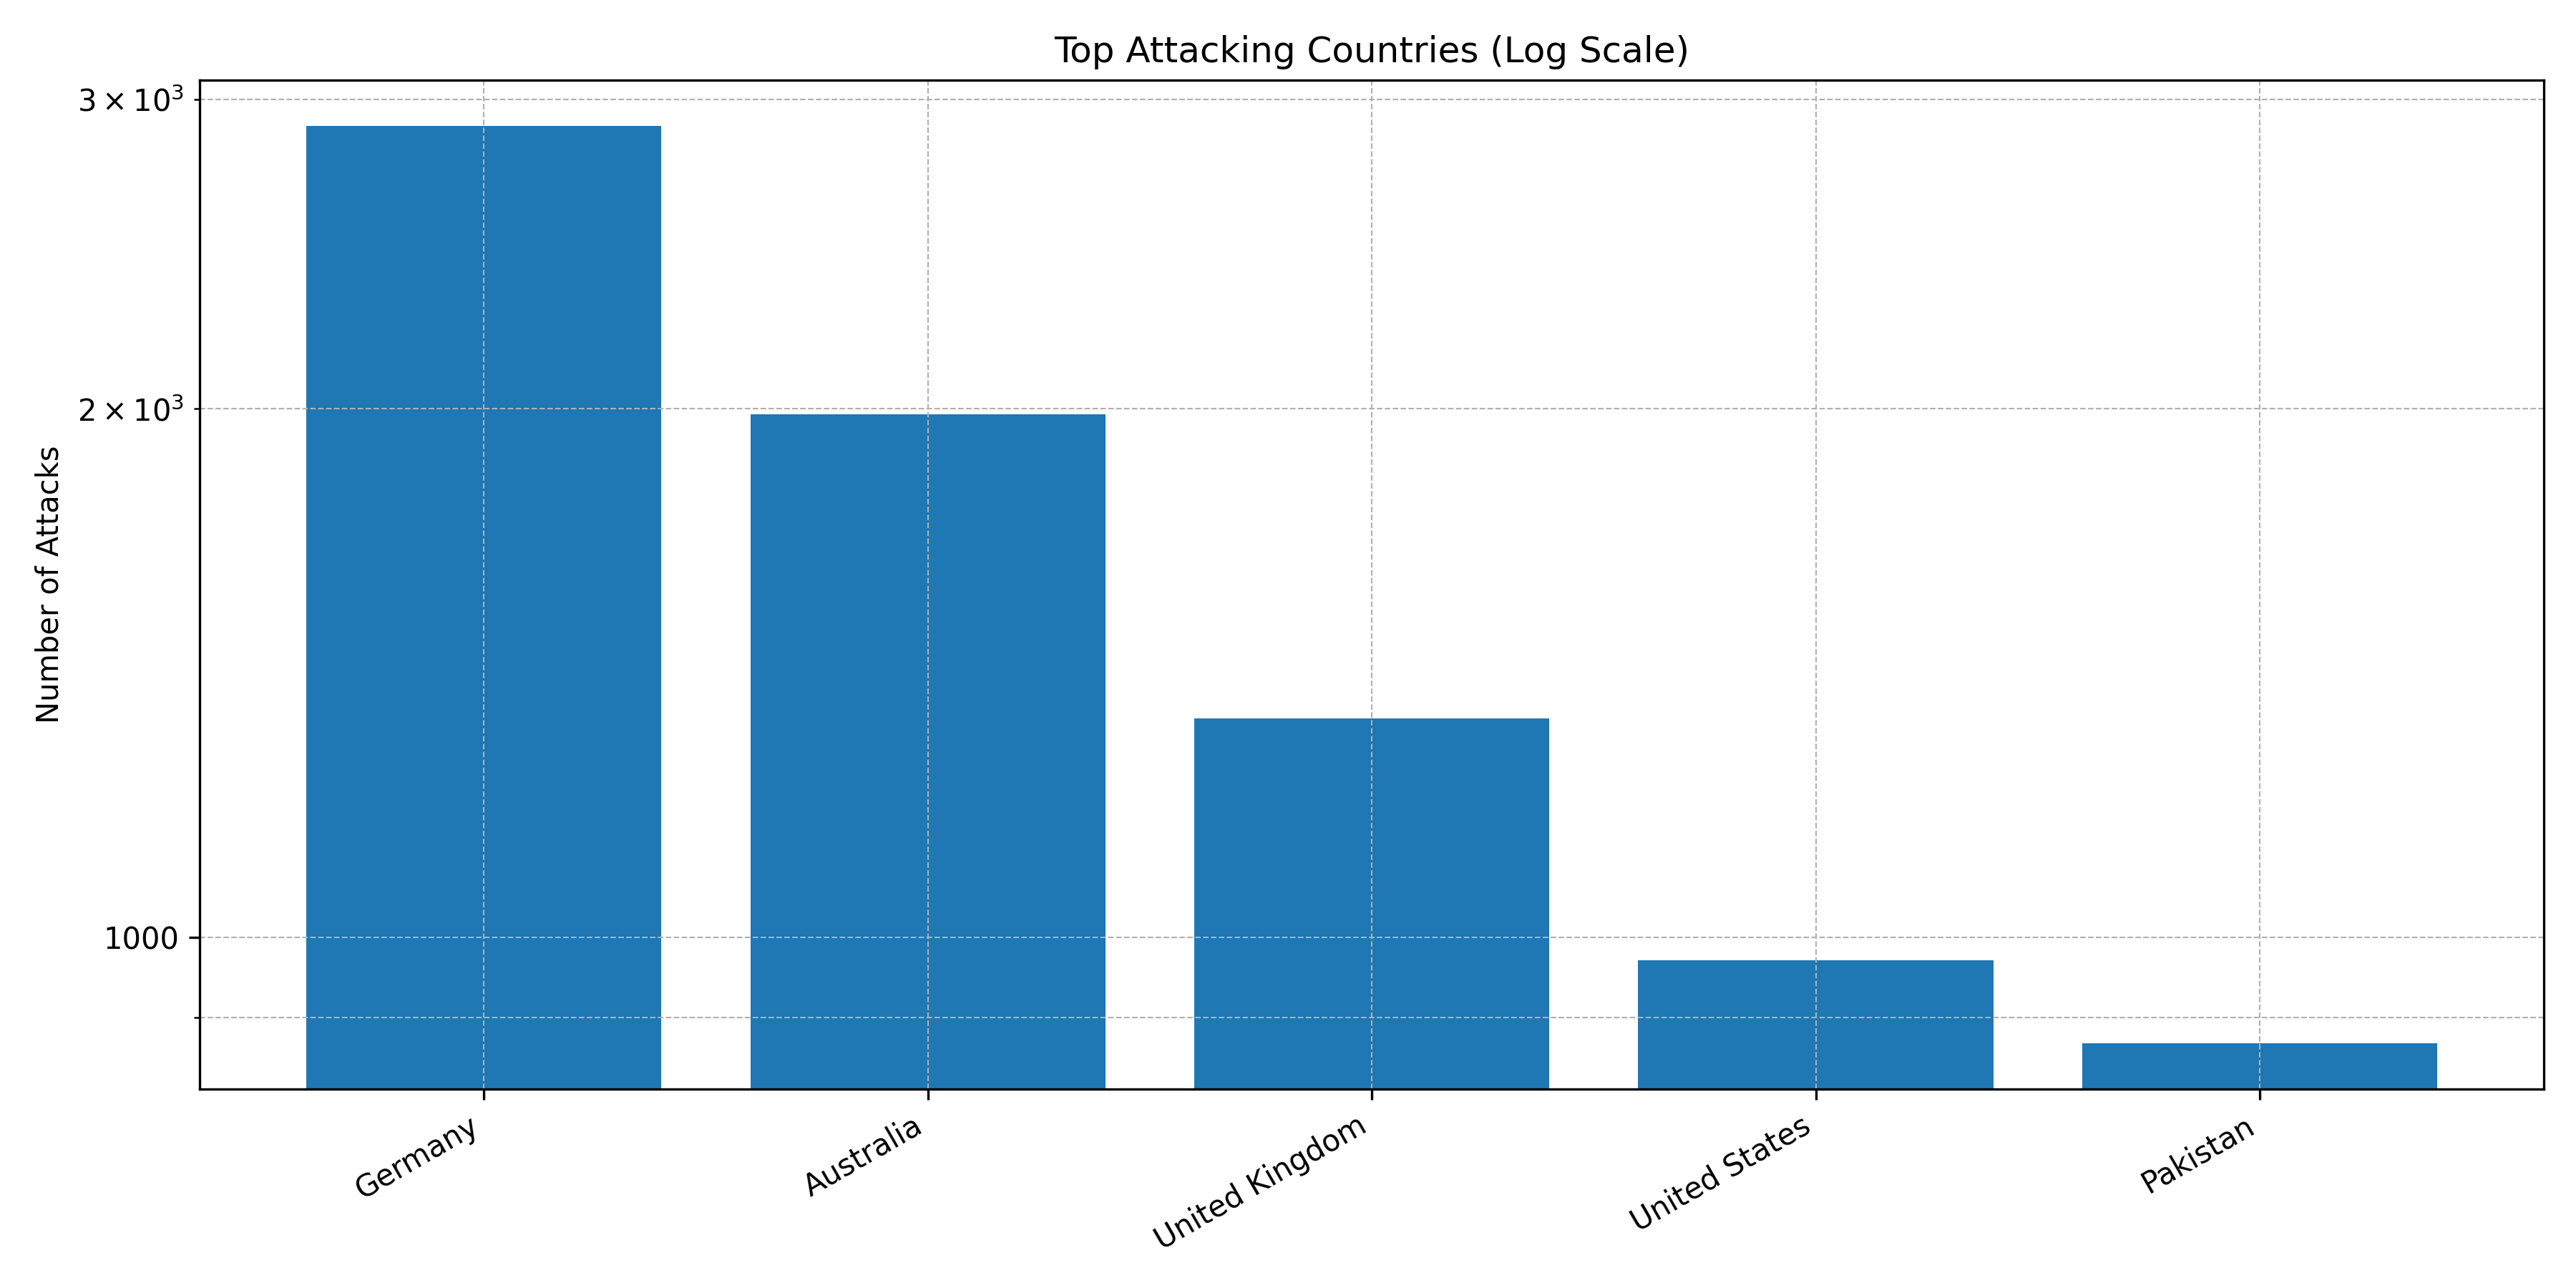

Source data for this figure (header and first rows):
Country, Count
Germany, 2898
Australia, 1986
United Kingdom, 1332
United States, 970
Pakistan, 870
Singapore, 868
Romania, 604
China, 565
Taiwan, 375
Bulgaria, 249
